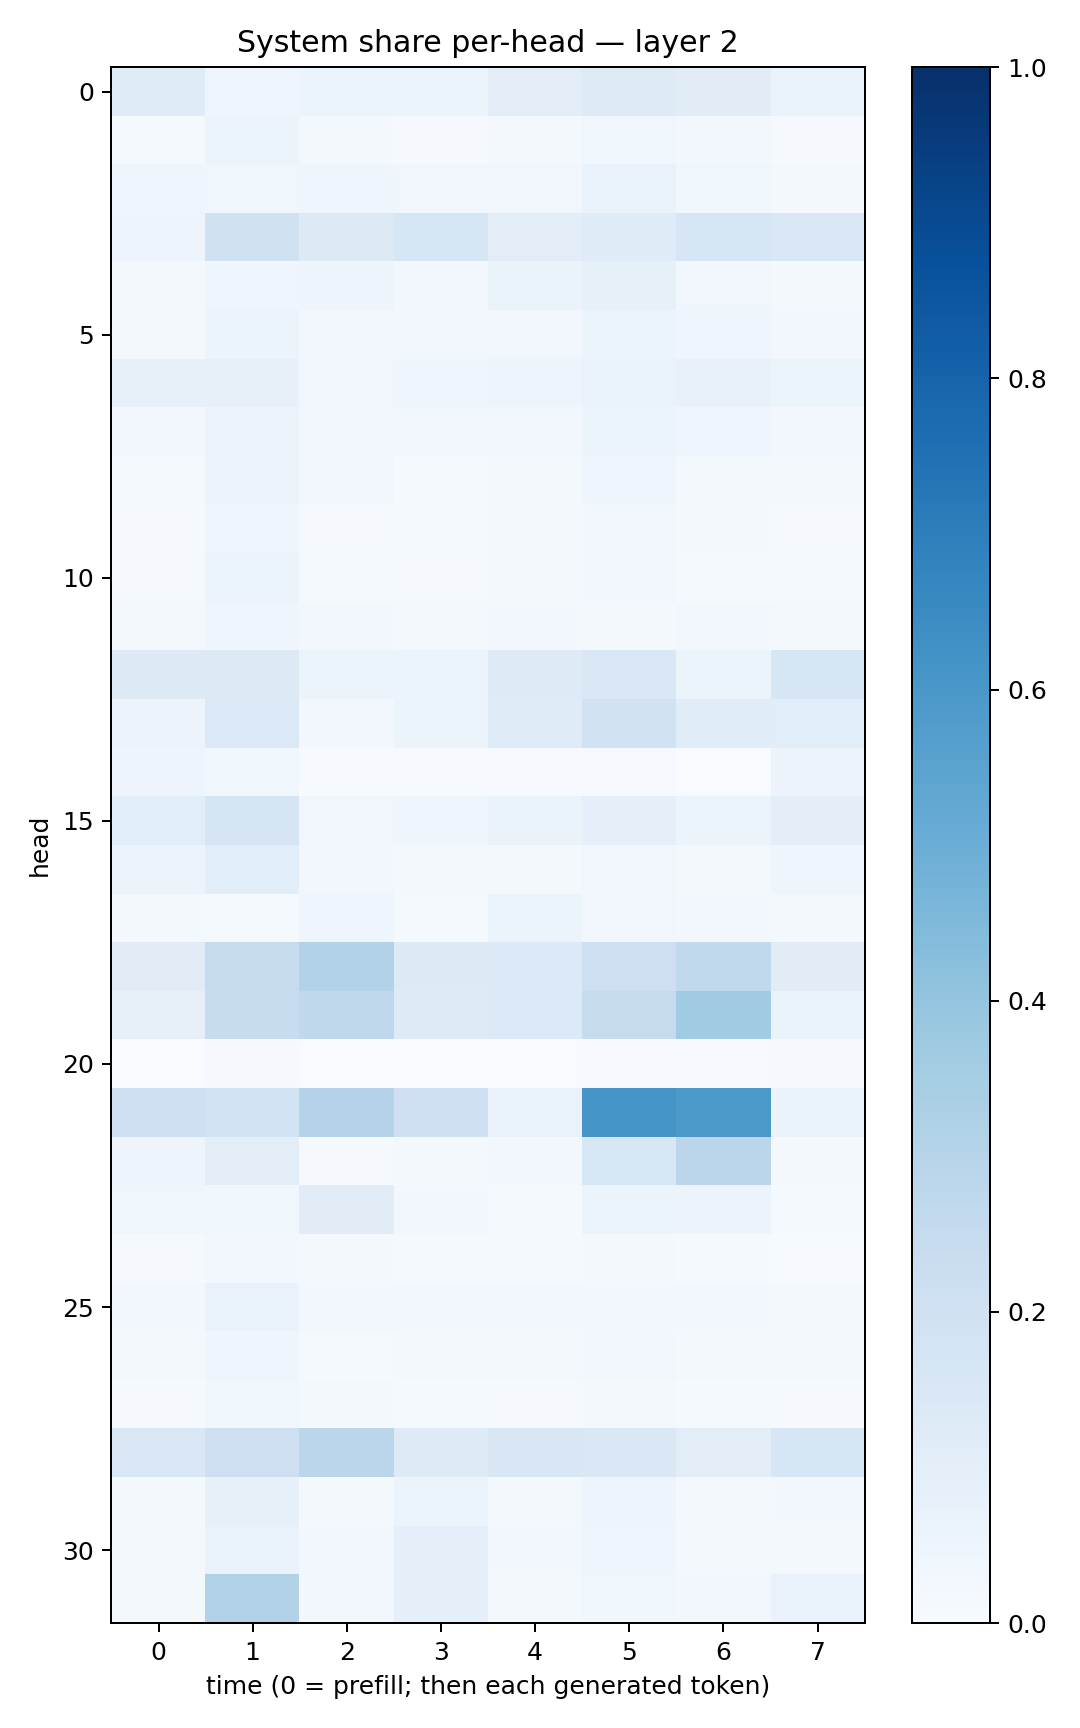

Data behind this chart, as committed beside it:
0.12045599, 0.039268777, 0.060115196, 0.0524116, 0.10388165, 0.12120245, 0.11200409, 0.06303211
0.01549, 0.05879, 0.01784, 0.0115, 0.02224, 0.03558, 0.02426, 0.01126
0.04209, 0.03886, 0.03921, 0.03428, 0.03147, 0.06974, 0.03739, 0.01722
0.0489, 0.1987, 0.13, 0.1615, 0.105, 0.1209, 0.1628, 0.1466
0.01682, 0.04583, 0.04742, 0.02516, 0.06382, 0.08237, 0.03424, 0.01637
0.02086, 0.05206, 0.02574, 0.02949, 0.02577, 0.05317, 0.04134, 0.0293
0.08109, 0.07851, 0.03293, 0.0406, 0.04958, 0.06791, 0.07318, 0.0614
0.02863, 0.05725, 0.02615, 0.02815, 0.03067, 0.05178, 0.04187, 0.0297
0.01309, 0.055, 0.02381, 0.01464, 0.01565, 0.04638, 0.01946, 0.01604
0.008661, 0.04208, 0.0107, 0.01251, 0.02158, 0.02967, 0.01645, 0.009028
0.01165, 0.05423, 0.01466, 0.01162, 0.01621, 0.02922, 0.0123, 0.01522
0.0166, 0.04632, 0.03013, 0.02194, 0.02418, 0.02138, 0.02401, 0.01621
0.1321, 0.1302, 0.05231, 0.05936, 0.1218, 0.144, 0.05918, 0.1612
0.05578, 0.1386, 0.02961, 0.06033, 0.1209, 0.1951, 0.1138, 0.1055
0.04857, 0.03613, 0.00555, 0.006613, 0.007376, 0.007802, 0.003437, 0.05673
0.1065, 0.1665, 0.03453, 0.03911, 0.06629, 0.09237, 0.05283, 0.1005
0.0564, 0.1057, 0.02674, 0.02025, 0.02273, 0.03297, 0.01668, 0.0413
0.02148, 0.01534, 0.0443, 0.01506, 0.06148, 0.03374, 0.03107, 0.01708
0.1124, 0.2439, 0.3133, 0.1286, 0.1355, 0.2115, 0.2622, 0.1116
0.08094, 0.2384, 0.2722, 0.1242, 0.135, 0.2438, 0.3657, 0.06566
0.003556, 0.008678, 0.001285, 0.001027, 0.002458, 0.005795, 0.005304, 0.01039
0.2109, 0.1874, 0.3075, 0.2033, 0.0681, 0.6147, 0.5951, 0.06608
0.04868, 0.1016, 0.009016, 0.01937, 0.0296, 0.1532, 0.2822, 0.02258
0.03659, 0.03558, 0.1095, 0.02397, 0.01415, 0.05312, 0.05625, 0.01218
0.01059, 0.02911, 0.02149, 0.01255, 0.01456, 0.01839, 0.01354, 0.007738
0.02915, 0.06668, 0.02574, 0.02625, 0.02351, 0.02732, 0.02875, 0.0201
0.01634, 0.04249, 0.01277, 0.01646, 0.01755, 0.02581, 0.01908, 0.01681
0.008123, 0.0359, 0.0183, 0.01423, 0.0116, 0.01759, 0.01321, 0.008525
0.1447, 0.2148, 0.2846, 0.1213, 0.1497, 0.1432, 0.1025, 0.1586
0.02221, 0.08295, 0.02183, 0.06018, 0.02273, 0.04912, 0.01573, 0.03009
0.02146, 0.06867, 0.02403, 0.08769, 0.02449, 0.03941, 0.01762, 0.01762
0.02152, 0.3086, 0.02643, 0.08619, 0.01813, 0.03577, 0.02887, 0.06805
